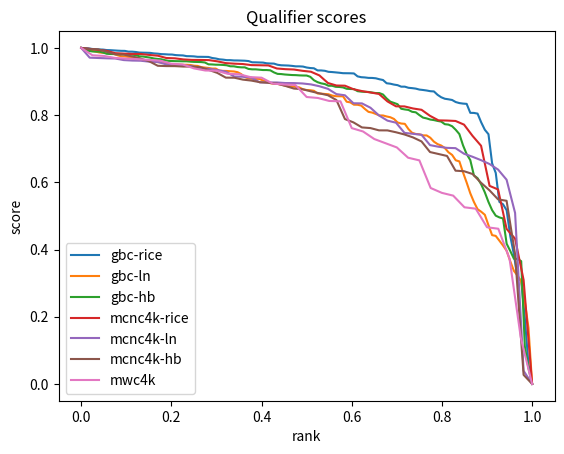

Generate this figure with matplotlib:
import matplotlib.pyplot as plt
import numpy as np

rice_scores = """
2985952
2974554
2988316
2986383
2980999
2967657
2975826
2979741
2972172
2973267
2979198
2960823
2957904
2976441
2965836
2961486
2961903
2962565
2951977
2967715
2918148
2948570
2954055
2942426
2971919
2939054
2932627
2947500
2915594
2982622
2917465
2951589
2941485
2920618
2939041
2942809
2907772
2903225
2956573
2923530
2848397
2920632
2861599
2891463
2890686
2946663
2953278
2907092
2918828
2888835
2886248
2892265
2902038
2919005
2854686
2847864
2875571
2895080
2925191
2863793
2938364
2879826
2908779
2901507
2876907
2822053
2938722
2852803
2908427
2850834
2855993
2826188
2822355
2752529
2830778
2929798
2863616
2767573
2765627
2782101
2846939
2703756
2885040
2755351
2790180
2576246
2748669
2747363
2810625
2785337
2824898
2814861
2534966
2700006
2624611
2757700
2792641
2886290
2628355
2848156
2773760
2728647
2820185
2706849
2678534
2715092
2628817
2688537
2773807
1712643
2680044
2682851
2296028
2763012
1843989
2349468
2122517
1945956
2510523
1701218
2089363
2135629
1492293
1235007
1127691
"""

ln_scores = """
1967681
1970863
1977224
1974280
1957724
1971503
1947565
1955792
1947152
1966310
1967114
1959854
1967006
1941623
1949819
1958318
1950572
1950107
1942994
1916396
1969515
1942438
1929323
1961890
1937185
1940158
1939687
1950349
1964635
1863646
1929859
1929167
1928110
1942031
1894802
1913631
1943125
1902211
1942977
1934163
1958591
1912950
1959511
1942085
1945169
1849988
1858598
1922630
1909288
1936242
1912639
1897084
1912721
1898642
1926579
1928550
1856931
1900486
1858764
1934113
1834199
1864939
1776529
1877855
1881133
1903729
1794743
1902282
1843851
1890821
1907677
1876306
1888905
1887784
1882137
1773566
1807791
1880555
1876497
1836342
1832587
1935405
1742767
1836263
1896773
1789814
1895998
1794623
1635404
1881814
1753994
1800126
1889368
1821646
1876331
1842340
1759493
1586605
1781609
1696374
1818801
1829092
1564931
1640739
1839507
1768318
1740425
1796975
1655777
1819468
1717496
1553940
1797663
1489907
1584958
1502207
1447610
1629062
1575032
1531867
1607294
1393187
1673877
1511966
1276126
"""

hb = """
1981623
1977660
1986121
1975842
1967508
1966135
1967810
1967879
1961426
1975149
1968010
1968181
1972537
1947510
1960870
1946962
1968866
1975307
1959029
1944422
1967039
1965088
1949992
1953727
1928795
1955083
1947125
1946723
1948053
1905980
1946743
1937831
1945744
1943321
1944749
1945002
1957429
1928956
1909122
1952638
1936550
1929849
1937452
1907844
1932079
1921981
1890969
1901001
1936728
1914045
1931908
1924271
1922989
1905254
1935036
1935988
1923053
1904762
1853084
1920139
1907027
1871082
1827809
1885226
1864847
1869797
1874749
1920974
1881741
1909689
1856380
1920964
1906253
1858746
1904877
1778458
1856685
1848892
1824156
1879711
1806886
1865780
1769109
1874640
1865147
1699243
1853191
1857358
1610539
1804914
1788237
1837177
1780884
1854720
1871559
1775107
1820268
1673360
1760223
1755462
1796480
1797943
1761479
1744919
1773527
1771074
1655698
1803433
1483728
1602440
1532317
1560705
1732258
1584253
1491981
1486884
1365103
1409329
1508288
1387775
1357949
1106645
1364657
996354
1042701
"""

scores = sorted(list(map(
    lambda x: float(x.strip()) / 3,
    filter(lambda x: x.strip() != "", rice_scores.split("\n")

           )
)), reverse=True)

scores = [(x - min(scores)) / (max(scores)-min(scores)) for x in scores]
with open("out.txt", "a+") as f:
    f.write(', '.join(map(str, scores)) + '\n')


plt.plot(np.linspace(0, 1, len(scores)), scores, label='gbc-rice')

scores = sorted(list(map(
    lambda x: float(x.strip()) / 2,
    filter(lambda x: x.strip() != "", ln_scores.split("\n")

           )
)), reverse=True)

scores = [(x - min(scores)) / (max(scores)-min(scores)) for x in scores]
with open("out.txt", "a+") as f:
    f.write(', '.join(map(str, scores)) + '\n')


plt.plot(np.linspace(0, 1, len(scores)), scores, label='gbc-ln')

scores = sorted(list(map(
    lambda x: float(x.strip()) / 2,
    filter(lambda x: x.strip() != "", hb.split("\n")

           )
)), reverse=True)

scores = [(x - min(scores)) / (max(scores)-min(scores)) for x in scores]
with open("out.txt", "a+") as f:
    f.write(', '.join(map(str, scores)) + '\n')


plt.plot(np.linspace(0, 1, len(scores)), scores, label='gbc-hb')
# plt.title("GBC qualifier scores")
# plt.ylabel("score")
# plt.xlabel("rank")
# plt.legend()
# plt.show()

rice = """
995290.6667
996194.3333
994619.6667
992086
992103
991279
996930.6667
992387.3333
984705.6667
987246
992704
986142.3333
987690.6667
988573.3333
979837
982990.3333
980381.6667
990683.3333
984261.6667
966542.3333
988819.3333
983962
979554.6667
977775.3333
982847.3333
978527.3333
962210.6667
949952.6667
983100
987284.6667
987118.6667
961073.3333
949868
953877.6667
974815.3333
966687.6667
959912.6667
947157.3333
968706
926145.3333
918215.6667
963709
948216.6667
938163.3333
938491
883049.6667
938639.6667
942281.3333
810227.6667
935205.6667
885951.3333
843427.3333
851349.3333
726598.6667
"""

ln = """
992594
985218
985345
985801.5
985571.5
983667
971858
980277.5
984114.5
978240.5
968119.5
981145.5
978040.5
983785.5
980003
968504.5
980452.5
959586
940491.5
983008.5
960400.5
967178
968525
972625.5
976052
964087.5
977147
982786.5
945537.5
922938
914362
968540
972509.5
965885.5
933389
950909.5
968086.5
953944
932070.5
954020.5
967830
941908
911671.5
932737.5
923715
922743
924860.5
916734.5
907800.5
918833
900740
877588
758425
767545.5
"""

hb = """
992029.5
991060
991200
989293
987313
979308.5
987511
974214
978727.5
985954
970795.5
976362.5
984377.5
968750
978340
982482.5
979090
978752.5
979065.5
964952.5
967151
966601
967622.5
969444
963065.5
970849.5
958316.5
954867
961081
928246.5
925391.5
935363.5
959651.5
962601
933242.5
938956
917820
904536.5
933283
941332.5
930342
934904
915027
931916
902167
895898.5
904150
916425
883086.5
890504
884077
845041
759004.5
752561
"""

# plt.clf()

scores = sorted(list(map(
    lambda x: float(x.strip()),
    filter(lambda x: x.strip() != "", rice.split("\n")

           )
)), reverse=True)
scores = [(x - min(scores)) / (max(scores)-min(scores)) for x in scores]
with open("out.txt", "a+") as f:
    f.write(', '.join(map(str, scores)) + '\n')

plt.plot(np.linspace(0, 1, len(scores)), scores, label='mcnc4k-rice')

scores = sorted(list(map(
    lambda x: float(x.strip()),
    filter(lambda x: x.strip() != "", ln.split("\n")

           )
)), reverse=True)
scores = [(x - min(scores)) / (max(scores)-min(scores)) for x in scores]
with open("out.txt", "a+") as f:
    f.write(', '.join(map(str, scores)) + '\n')

plt.plot(np.linspace(0, 1, len(scores)), scores, label='mcnc4k-ln')

scores = sorted(list(map(
    lambda x: float(x.strip()),
    filter(lambda x: x.strip() != "", hb.split("\n")

           )
)), reverse=True)
scores = [(x - min(scores)) / (max(scores)-min(scores)) for x in scores]
with open("out.txt", "a+") as f:
    f.write(', '.join(map(str, scores)) + '\n')

plt.plot(np.linspace(0, 1, len(scores)), scores, label='mcnc4k-hb')
# plt.title("MCNC qualifier scores")
# plt.ylabel("score")
# plt.xlabel("rank")
plt.legend()
# plt.show()

mwc = """

2,987,686
2,980,147
2,979,517
2,977,469
2,976,753
2,976,215
2,975,406
2,974,747
2,970,805
2,971,548
2,966,787
2,964,428
2,964,637
2,960,835
2,961,231
2,957,272
2,957,894
2,951,199
2,950,358
2,949,824
2,933,523
2,937,564
2,936,569
2,933,157
2,890,353
2,894,645
2,905,792
2,902,371
2,872,837
2,886,054
2,875,565
2,839,647
2,844,643
2,836,836
2,803,047
2,823,512
2,824,929
2,804,534
2,772,308
2,691,526
2,644,558
"""

scores = sorted(list(map(
    lambda x: float(x.strip().replace(",", "")),
    filter(lambda x: x.strip() != "", mwc.split("\n")

           )
)), reverse=True)

scores = [(x - min(scores)) / (max(scores)-min(scores)) for x in scores]
with open("out.txt", "a+") as f:
    f.write(', '.join(map(str, scores)) + '\n')

plt.plot(np.linspace(0, 1, len(scores)), scores, label='mwc4k')

plt.title("Qualifier scores")
plt.ylabel("score")
plt.xlabel("rank")
plt.legend()
plt.show()
